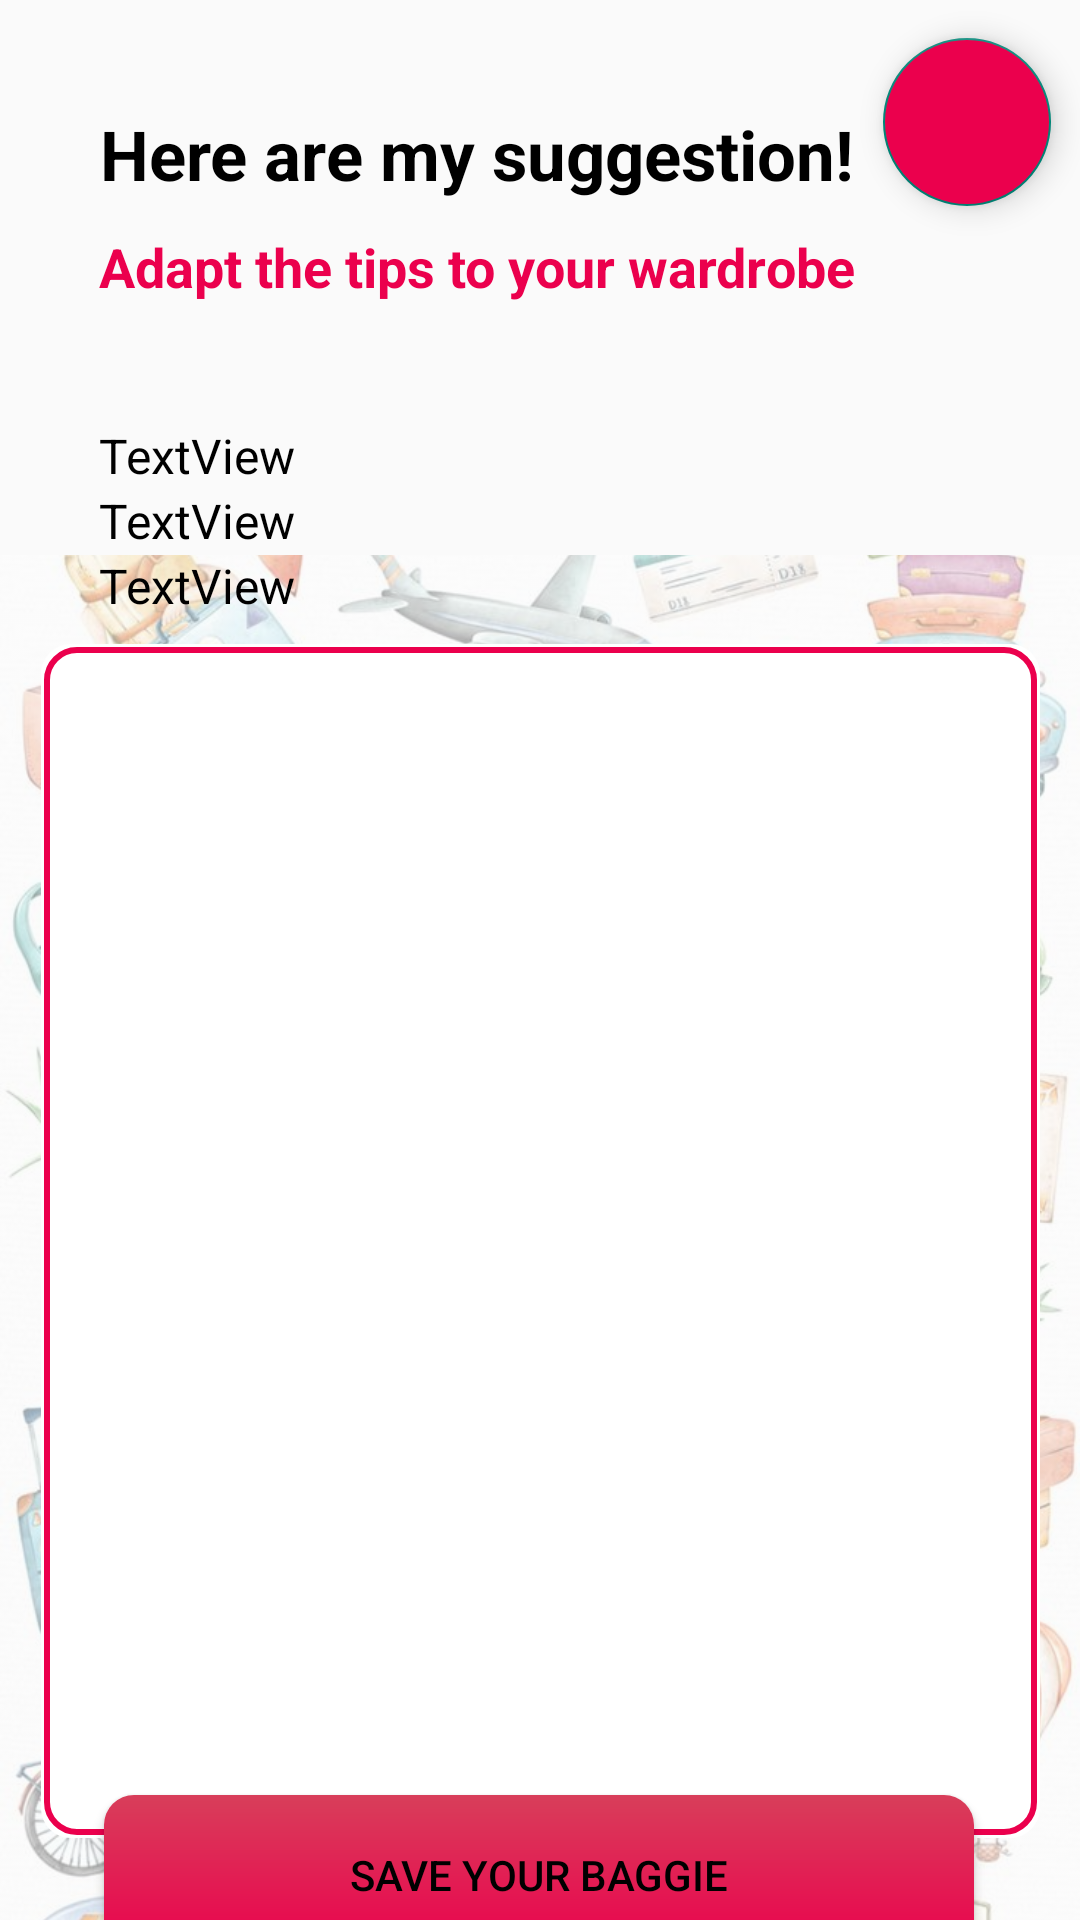

Write the Android layout XML for this screen, with the resource values it uses.
<!-- AndroidManifest.xml: application theme Theme.Airbaggie -->
<!-- res/layout/activity_calcoli.xml -->
<?xml version="1.0" encoding="utf-8"?>
<androidx.constraintlayout.widget.ConstraintLayout xmlns:android="http://schemas.android.com/apk/res/android"
    xmlns:app="http://schemas.android.com/apk/res-auto"
    xmlns:tools="http://schemas.android.com/tools"
    android:layout_width="match_parent"
    android:layout_height="match_parent">
    <ImageView
        android:id="@+id/imageView"
        android:layout_width="match_parent"
        android:layout_height="500dp"
        android:alpha="0.4"
        android:layout_marginTop="230dp"
        android:scaleType="centerCrop"
        app:layout_constraintBottom_toBottomOf="parent"
        app:layout_constraintEnd_toEndOf="parent"
        app:layout_constraintStart_toStartOf="parent"
        app:layout_constraintTop_toTopOf="parent"
        app:srcCompat="@drawable/sfondomodify" />
    <TextView
        android:id="@+id/textView5"
        android:layout_width="wrap_content"
        android:layout_height="wrap_content"
        android:layout_marginLeft="32dp"
        android:layout_marginTop="36dp"
        android:text="Here are my suggestion!"
        android:textColor="#000000"
        android:textSize="23dp"
        android:textStyle="bold"
        app:layout_constraintEnd_toEndOf="parent"
        app:layout_constraintHorizontal_bias="0.016"
        app:layout_constraintStart_toStartOf="parent"
        app:layout_constraintTop_toTopOf="parent" />

    <TextView
        android:id="@+id/textView8"
        android:layout_width="match_parent"
        android:layout_height="wrap_content"
        android:layout_marginLeft="33dp"
        android:layout_marginTop="10dp"
        android:text="Adapt the tips to your wardrobe"
        android:textColor="#EB004D"
        android:textSize="18sp"
        android:textStyle="bold"
        app:layout_constraintEnd_toEndOf="@+id/textView5"
        app:layout_constraintStart_toStartOf="@+id/textView5"
        app:layout_constraintTop_toBottomOf="@+id/textView5" />

    <TextView
        android:id="@+id/typeoftravel"
        android:layout_width="match_parent"
        android:layout_height="wrap_content"
        android:layout_marginLeft="33dp"
        android:layout_marginTop="40dp"
        android:text="TextView"
        android:textColor="#000000"
        android:textSize="16sp"
        app:layout_constraintEnd_toEndOf="parent"
        app:layout_constraintStart_toStartOf="@+id/textView8"
        app:layout_constraintTop_toBottomOf="@+id/textView8" />

    <TextView
        android:id="@+id/textView10"
        android:layout_width="match_parent"
        android:layout_height="wrap_content"
        android:layout_marginLeft="33dp"
        android:text="TextView"
        android:textColor="#000000"
        android:textSize="16sp"
        app:layout_constraintEnd_toEndOf="parent"
        app:layout_constraintStart_toStartOf="@+id/typeoftravel"
        app:layout_constraintTop_toBottomOf="@+id/typeoftravel" />

    <TextView
        android:id="@+id/textView11"
        android:layout_width="match_parent"
        android:layout_height="wrap_content"
        android:layout_marginLeft="33dp"
        android:text="TextView"
        android:textColor="#000000"
        android:textSize="16sp"
        app:layout_constraintEnd_toEndOf="@+id/textView10"
        app:layout_constraintStart_toStartOf="@+id/textView10"
        app:layout_constraintTop_toBottomOf="@+id/textView10" />

    <androidx.constraintlayout.widget.ConstraintLayout
        android:id="@+id/constraintLayout2"
        android:layout_width="333dp"
        android:layout_height="398dp"
        app:layout_constraintBottom_toBottomOf="parent"
        app:layout_constraintEnd_toEndOf="parent"
        app:layout_constraintStart_toStartOf="parent"
        app:layout_constraintTop_toBottomOf="@+id/textView11"
        app:layout_constraintVertical_bias="0.245"
        android:background="@drawable/border_background">

        <androidx.recyclerview.widget.RecyclerView
            android:id="@+id/recyclerview"
            android:layout_width="match_parent"
            android:layout_height="match_parent"
            app:layout_constraintBottom_toBottomOf="parent"
            app:layout_constraintEnd_toEndOf="parent"
            app:layout_constraintStart_toStartOf="parent"
            app:layout_constraintTop_toTopOf="parent"
            android:padding="7dp"/>

    </androidx.constraintlayout.widget.ConstraintLayout>

    <Button
        android:id="@+id/button4"
        android:layout_width="290dp"
        android:layout_height="53dp"
        android:background="@drawable/button_rect"
        android:text="Save your baggie"
        android:textColor="#000"
        app:layout_constraintBottom_toBottomOf="parent"
        app:layout_constraintEnd_toEndOf="@+id/constraintLayout2"
        app:layout_constraintHorizontal_bias="0.488"
        app:layout_constraintStart_toStartOf="@+id/constraintLayout2"
        app:layout_constraintTop_toBottomOf="@+id/constraintLayout2"
        app:layout_constraintVertical_bias="0.561" />

    <com.google.android.material.floatingactionbutton.FloatingActionButton
        android:id="@+id/floatingActionButton2"
        android:layout_width="wrap_content"
        android:layout_height="wrap_content"
        android:clickable="true"
        app:layout_constraintBottom_toTopOf="@+id/textView8"
        app:layout_constraintEnd_toEndOf="parent"
        app:layout_constraintStart_toEndOf="@+id/textView5"
        app:layout_constraintTop_toTopOf="parent"
        app:layout_constraintVertical_bias="0.615"
        app:srcCompat="@drawable/baseline_add_"
    android:backgroundTint="#EB004D"/>


</androidx.constraintlayout.widget.ConstraintLayout>
<!-- resources referenced by this layout -->
<resources>
  <!-- drawable border_background (drawable) -->
  <layer-list xmlns:android="http://schemas.android.com/apk/res/android">
      
      <item>
          <shape android:shape="rectangle">
              <solid android:color="@android:color/white"/>
              <corners android:radius="10dp" />
          </shape>
      </item>
      
      <item android:right="1dp" android:left="1dp" android:top="1dp" android:bottom="1dp">
          <shape android:shape="rectangle">
              <solid android:color="@android:color/transparent"/>
              <stroke android:width="2dp" android:color="#EB004D"/>
              <corners android:radius="10dp" />
          </shape>
      </item>
  </layer-list>
  <!-- drawable button_rect (drawable) -->
  <?xml version="1.0" encoding="utf-8"?>
  <layer-list xmlns:android="http://schemas.android.com/apk/res/android">
      <item>
          <shape android:shape="rectangle">
              <gradient
                  android:angle="270"
                  android:startColor="#D83E5A"
                  android:endColor="#EB004D"/>
              <corners android:radius="10dp"/>
          </shape>
      </item>
  </layer-list>
  <!-- drawable sfondomodify: jpeg bitmap (drawable, 166446 bytes) -->
  <style name="Theme.Airbaggie" parent="Base.Theme.Airbaggie" />
  <style name="Base.Theme.Airbaggie" parent="Theme.AppCompat.Light.NoActionBar">
          
          
      </style>
</resources>
